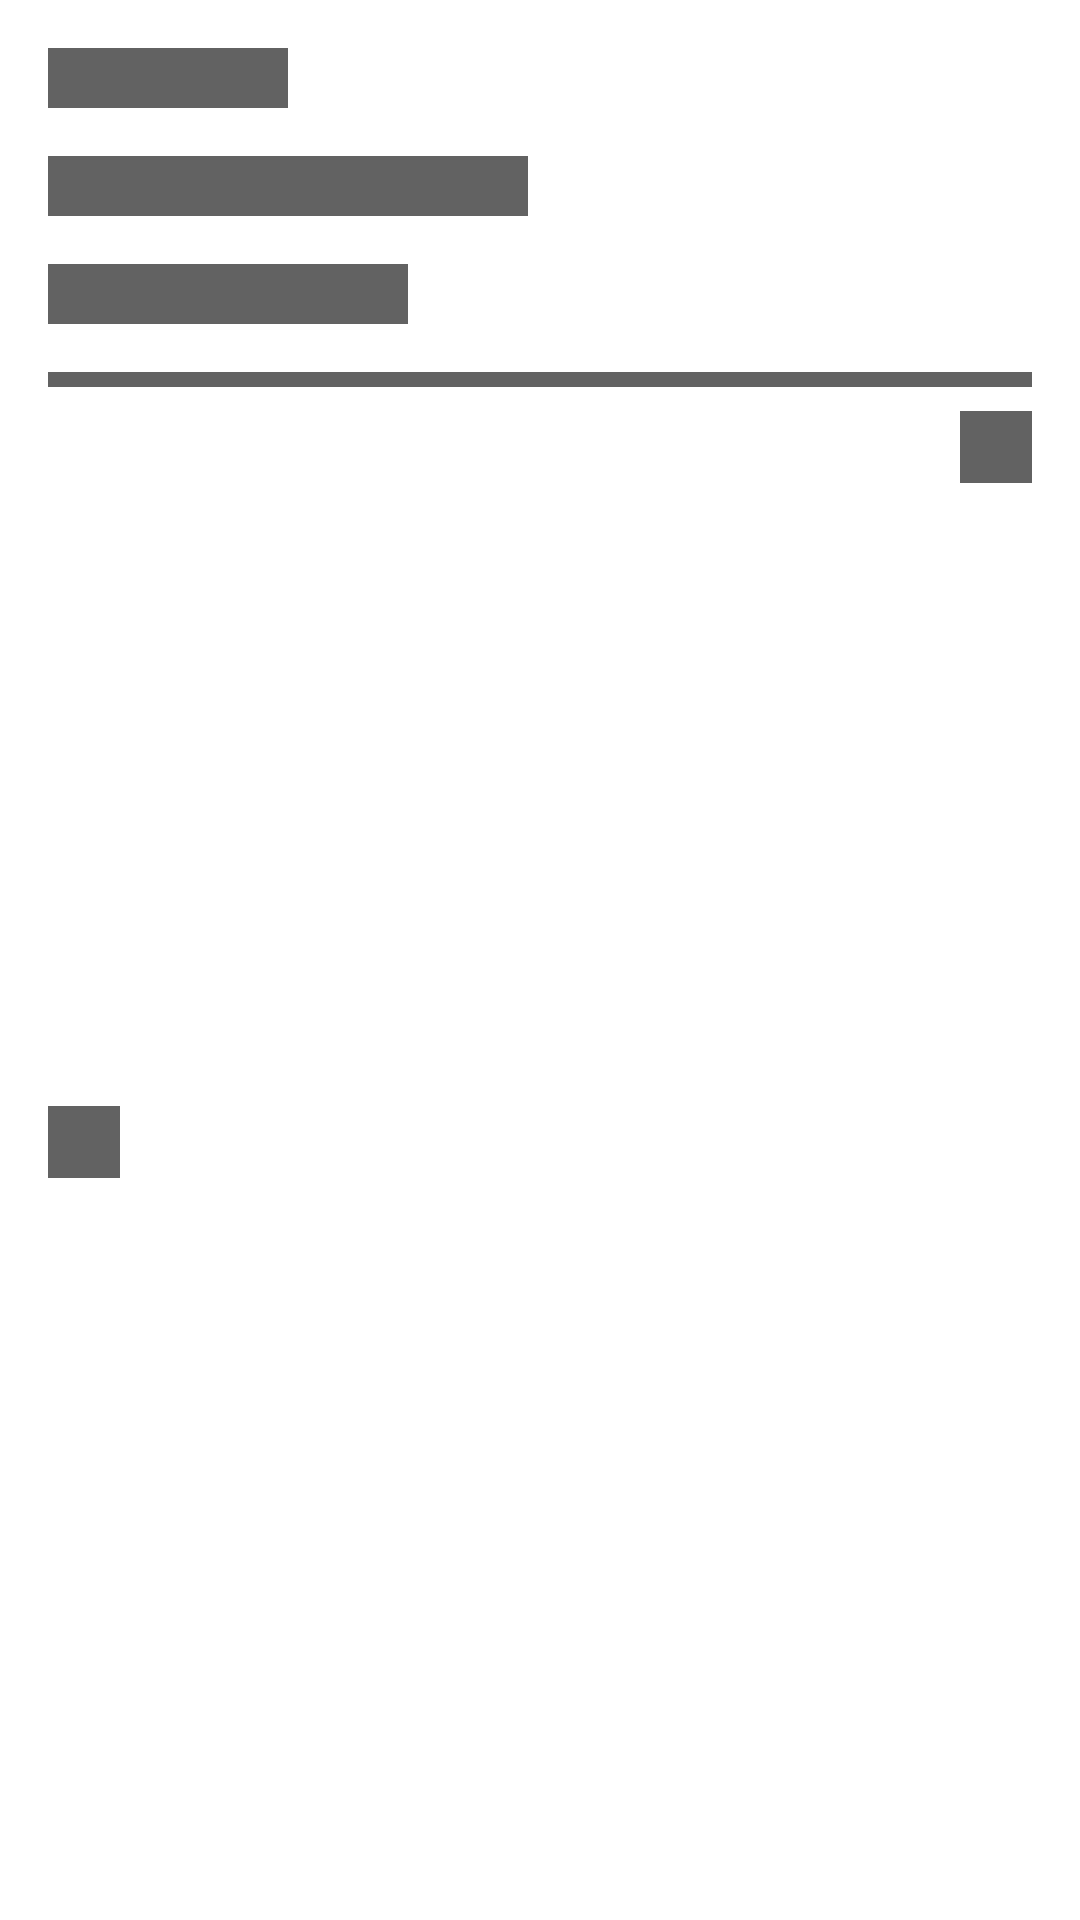

The Android layout XML behind this screen, and the referenced resources:
<!-- AndroidManifest.xml: application theme Theme.FlightApp -->
<!-- res/layout/airports_place_holder.xml -->
<?xml version="1.0" encoding="utf-8"?>
<androidx.constraintlayout.widget.ConstraintLayout xmlns:android="http://schemas.android.com/apk/res/android"
    xmlns:app="http://schemas.android.com/apk/res-auto"
    xmlns:tools="http://schemas.android.com/tools"
    android:layout_width="match_parent"
    android:layout_height="wrap_content">

    <View
        android:id="@+id/view7"
        android:layout_width="24dp"
        android:layout_height="24dp"
        android:layout_marginTop="8dp"
        android:layout_marginEnd="16dp"
        android:background="@color/menu_inactived"
        app:layout_constraintEnd_toEndOf="parent"
        app:layout_constraintTop_toBottomOf="@+id/view5" />

    <View
        android:id="@+id/view6"
        android:layout_width="24dp"
        android:layout_height="24dp"
        android:layout_marginStart="16dp"
        android:layout_marginTop="8dp"
        android:layout_marginBottom="16dp"
        android:background="@color/menu_inactived"
        app:layout_constraintBottom_toBottomOf="parent"
        app:layout_constraintStart_toStartOf="parent"
        app:layout_constraintTop_toBottomOf="@+id/view5" />

    <View
        android:id="@+id/view5"
        android:layout_width="0dp"
        android:layout_height="5dp"
        android:layout_marginStart="16dp"
        android:layout_marginTop="16dp"
        android:layout_marginEnd="16dp"
        android:background="@color/menu_inactived"
        app:layout_constraintEnd_toEndOf="parent"
        app:layout_constraintStart_toStartOf="parent"
        app:layout_constraintTop_toBottomOf="@+id/view4" />

    <View
        android:id="@+id/view4"
        android:layout_width="120dp"
        android:layout_height="20dp"
        android:layout_marginTop="16dp"
        android:background="@color/menu_inactived"
        app:layout_constraintStart_toStartOf="@+id/view3"
        app:layout_constraintTop_toBottomOf="@+id/view3" />

    <View
        android:id="@+id/view2"
        android:layout_width="80dp"
        android:layout_height="20dp"
        android:layout_marginStart="16dp"
        android:layout_marginTop="16dp"
        android:background="@color/menu_inactived"
        app:layout_constraintStart_toStartOf="parent"
        app:layout_constraintTop_toTopOf="parent" />

    <View
        android:id="@+id/view3"
        android:layout_width="160dp"
        android:layout_height="20dp"
        android:layout_marginTop="16dp"
        android:background="@color/menu_inactived"
        app:layout_constraintStart_toStartOf="@+id/view2"
        app:layout_constraintTop_toBottomOf="@+id/view2" />
</androidx.constraintlayout.widget.ConstraintLayout>
<!-- resources referenced by this layout -->
<resources>
  <color name="menu_inactived">#626262</color>
  <style name="Theme.FlightApp" parent="Theme.MaterialComponents.DayNight.DarkActionBar">
          
          <item name="colorPrimary">@color/purple_500</item>
          <item name="colorPrimaryVariant">@color/purple_700</item>
          <item name="colorOnPrimary">@color/white</item>
          
          <item name="colorSecondary">@color/teal_200</item>
          <item name="colorSecondaryVariant">@color/teal_700</item>
          <item name="colorOnSecondary">@color/black</item>
          
          <item name="android:statusBarColor" tools:targetApi="l">?attr/colorPrimaryVariant</item>
          
      </style>
  <color name="purple_500">#FF6200EE</color>
  <color name="purple_700">#FF3700B3</color>
  <color name="white">#FFFFFFFF</color>
  <color name="teal_200">#1A7FE1</color>
  <color name="teal_700">#1A7FE1</color>
  <color name="black">#FF000000</color>
</resources>
